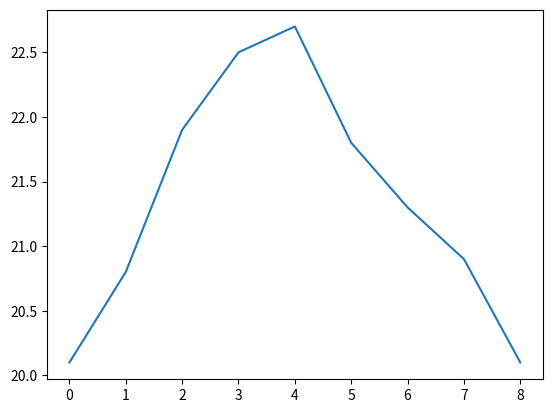

This chart was generated by the following Python code:
# This is a sample Python script.

# Press ⌃R to execute it or replace it with your code.
# Press Double ⇧ to search everywhere for classes, files, tool windows, actions, and settings.

import numpy as np
import matplotlib.pyplot as plt


def print_hi(name):
    # Use a breakpoint in the code line below to debug your script.
    print(f'Hi, {name}')  # Press ⌘F8 to toggle the breakpoint.


# Press the green button in the gutter to run the script.
if __name__ == '__main__':
    print_hi('PyCharm')
    a = 77
    print(a)

cvalues = [20.1, 20.8, 21.9, 22.5, 22.7,
           21.8, 21.3, 20.9, 20.1]
C = np.array(cvalues)
print(C, type(C))

print(C.size)
plt.plot(C)
plt.show()

students = ["Max", "Monika", "Fritz", "Paul", "Rudi"]
cpy = students.copy()
cpy.append("Michael")

students.sort(reverse=True, key=len)
print(str(len(students)) + ": " + str(students))

students.reverse()
print(str(len(students)) + ": " + str(students))

dummy = students.pop()
students.remove(students[2])

print(str(len(students)) + ": " + str(students))
print(dummy)
print(str(len(cpy)) + ": " + str(cpy))

print("test")

# See PyCharm help at https://www.jetbrains.com/help/pycharm/
